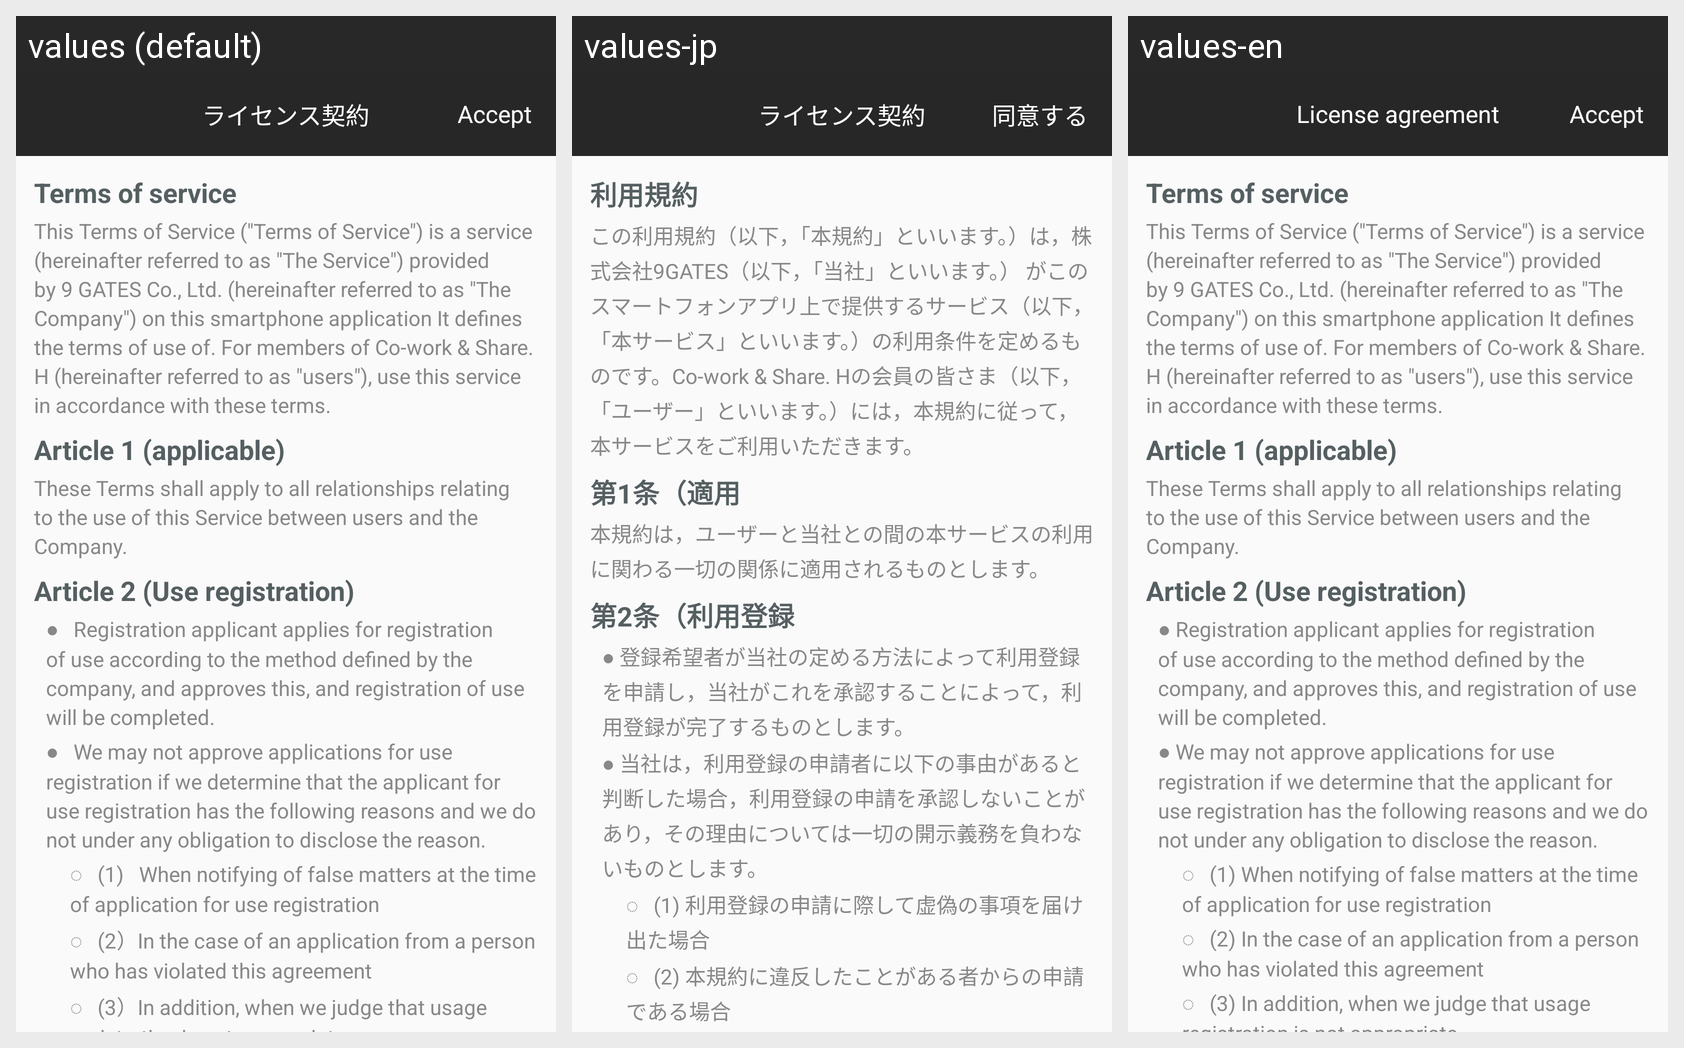

Translations of the strings shown on this Android screen, per locale in the grid:
Android screen res/layout/activity_eula.xml rendered under 3 locales, left to right: values (default), values-jp, values-en. Device: Nexus 5 (rendered at 1080×1920; each locale shown at half size, 540×960, under a caption strip naming it); theme AppTheme.
Strings drawn on this screen, with the default value and each locale's value (text and hints the layout hard-codes, and strings that could not be matched under every locale, appear in the picture but are not listed):

licence_agreement
  values: ライセンス契約
  values-jp: ライセンス契約
  values-en: License agreement

accept
  values: Accept
  values-jp: 同意する
  values-en: Accept

terms_of_service
  values: Terms of service
  values-jp: 利用規約
  values-en: Terms of service

terms_of_service_details
  values: This Terms of Service ("Terms of Service") is a service (hereinafter referred to as "The Service") provided by 9 GATES Co., Ltd. (hereinafter referred to as "The Company") on this smartphone application It defines the terms of use of. For members of Co-work & Share. H (hereinafter referred to as "users"), use this service in accordance with these terms.
  values-jp: この利用規約（以下，「本規約」といいます。）は，株式会社9GATES（以下，「当社」といいます。） がこのスマートフォンアプリ上で提供するサービス（以下，「本サービス」といいます。）の利用条件を定めるものです。Co-work & Share. Hの会員の皆さま（以下，「ユーザー」といいます。）には，本規約に従って，本サービスをご利用いただきます。
  values-en: This Terms of Service ("Terms of Service") is a service (hereinafter referred to as "The Service") provided by 9 GATES Co., Ltd. (hereinafter referred to as "The Company") on this smartphone application It defines the terms of use of. For members of Co-work & Share. H (hereinafter referred to as "users"), use this service in accordance with these terms.

article_one
  values: Article 1 (applicable)
  values-jp: 第1条（適用
  values-en: Article 1 (applicable)

article_one_details
  values: These Terms shall apply to all relationships relating to the use of this Service between users and the Company.
  values-jp: 本規約は，ユーザーと当社との間の本サービスの利用に関わる一切の関係に適用されるものとします。
  values-en: These Terms shall apply to all relationships relating to the use of this Service between users and the Company.

article_two
  values: Article 2 (Use registration)
  values-jp: 第2条（利用登録
  values-en: Article 2 (Use registration)

article_two_bullet_one
  values: ●   Registration applicant applies for registration of use according to the method defined by the company, and approves this, and registration of use will be completed.
  values-jp: ● 登録希望者が当社の定める方法によって利用登録を申請し，当社がこれを承認することによって，利用登録が完了するものとします。
  values-en: ● Registration applicant applies for registration of use according to the method defined by the company, and approves this, and registration of use will be completed.

article_two_bullet_two
  values: ●   We may not approve applications for use registration if we determine that the applicant for use registration has the following reasons and we do not under any obligation to disclose the reason.
  values-jp: ● 当社は，利用登録の申請者に以下の事由があると判断した場合，利用登録の申請を承認しないことがあり，その理由については一切の開示義務を負わないものとします。
  values-en: ● We may not approve applications for use registration if we determine that the applicant for use registration has the following reasons and we do not under any obligation to disclose the reason.

article_two_dotted_one
  values: ◌   (1)   When notifying of false matters at the time of application for use registration
  values-jp: ◌   (1) 利用登録の申請に際して虚偽の事項を届け出た場合
  values-en: ◌   (1) When notifying of false matters at the time of application for use registration

article_two_dotted_two
  values: ◌   (2）In the case of an application from a person who has violated this agreement
  values-jp: ◌   (2) 本規約に違反したことがある者からの申請である場合
  values-en: ◌   (2) In the case of an application from a person who has violated this agreement
